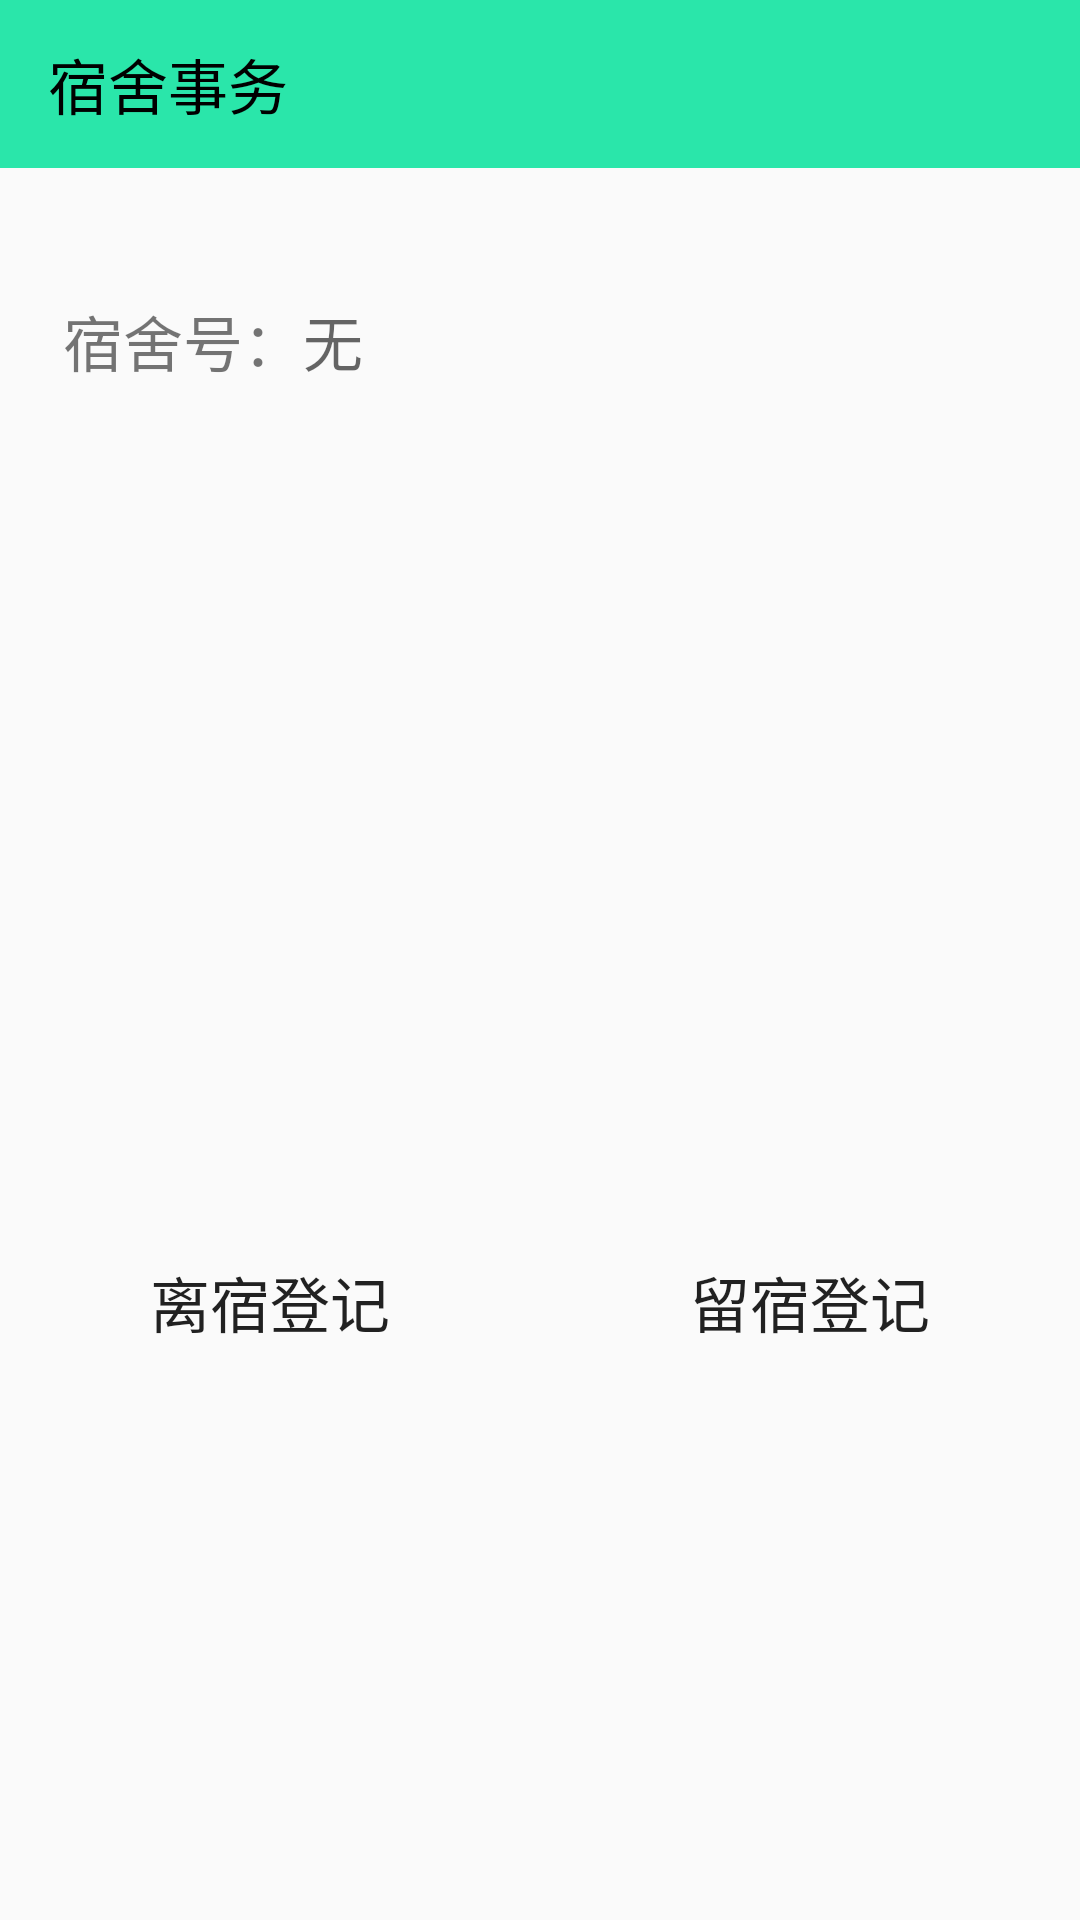

Write the Android layout XML for this screen, with the resource values it uses.
<!-- AndroidManifest.xml: application theme AppTheme -->
<!-- res/layout/activity_dormitory_affairs.xml -->
<?xml version="1.0" encoding="utf-8"?>
<RelativeLayout xmlns:android="http://schemas.android.com/apk/res/android"
    android:layout_width="match_parent"
    android:layout_height="match_parent"
    xmlns:app="http://schemas.android.com/apk/res-auto"
    android:background="@drawable/timg">
    <androidx.appcompat.widget.Toolbar
        android:id="@+id/toolbar_dormitory"
        android:layout_width="match_parent"
        android:layout_height="?attr/actionBarSize"
        android:background="?attr/colorPrimary"
        android:theme="@style/ThemeOverlay.AppCompat.ActionBar"
        app:popupTheme="@style/ThemeOverlay.AppCompat.Light"
        >
        <TextView
            android:id="@+id/toolbar_dormitory_title"
            android:layout_width="wrap_content"
            android:layout_height="wrap_content"
            android:text="宿舍事务"
            android:textSize="20sp"
            android:textColor="#000000"
            android:layout_centerHorizontal="true"/>

    </androidx.appcompat.widget.Toolbar>
    <TextView
        android:id="@+id/dormID"
        android:layout_width="wrap_content"
        android:layout_height="wrap_content"
        android:layout_alignParentLeft="true"
        android:layout_alignParentTop="true"
        android:layout_marginLeft="21dp"
        android:layout_marginTop="99dp"
        android:text="宿舍号："
        android:textSize="20sp"
        />

    <TextView
        android:id="@+id/tv_dormID"
        android:layout_width="wrap_content"
        android:layout_height="wrap_content"
        android:layout_toRightOf="@id/dormID"
        android:layout_marginTop="99dp"
        android:hint="无"
        android:textSize="20sp"
        />

    <Button
        android:id="@+id/button_StayAway"
        android:layout_width="100dp"
        android:layout_height="100dp"
        android:layout_alignParentBottom="true"
        android:layout_alignParentLeft="true"
        android:layout_marginBottom="156dp"
        android:layout_marginLeft="40dp"
        android:background="@drawable/button_main"
        android:text="离宿登记"
        android:textSize="20sp"/>

    <Button
        android:id="@+id/button_Stay"
        android:layout_width="100dp"
        android:layout_height="100dp"
        android:layout_alignParentRight="true"
        android:layout_alignTop="@+id/button_StayAway"
        android:layout_marginRight="40dp"
        android:background="@drawable/button_main"
        android:text="留宿登记"
        android:textSize="20sp"/>

</RelativeLayout>
<!-- resources referenced by this layout -->
<resources>
  <style name="AppTheme" parent="Theme.AppCompat.Light.NoActionBar">
          
          <item name="colorPrimary">#2AE6AA</item>
          <item name="colorPrimaryDark">@color/colorPrimaryDark</item>
          <item name="colorAccent">@color/colorAccent</item>
      </style>
  <!-- not gathered from this repository: default colours our renderer supplied (Android Studio template values) -->
  <color name="colorPrimaryDark">#FF3700B3</color>
  <color name="colorAccent">#FF03DAC5</color>
</resources>
